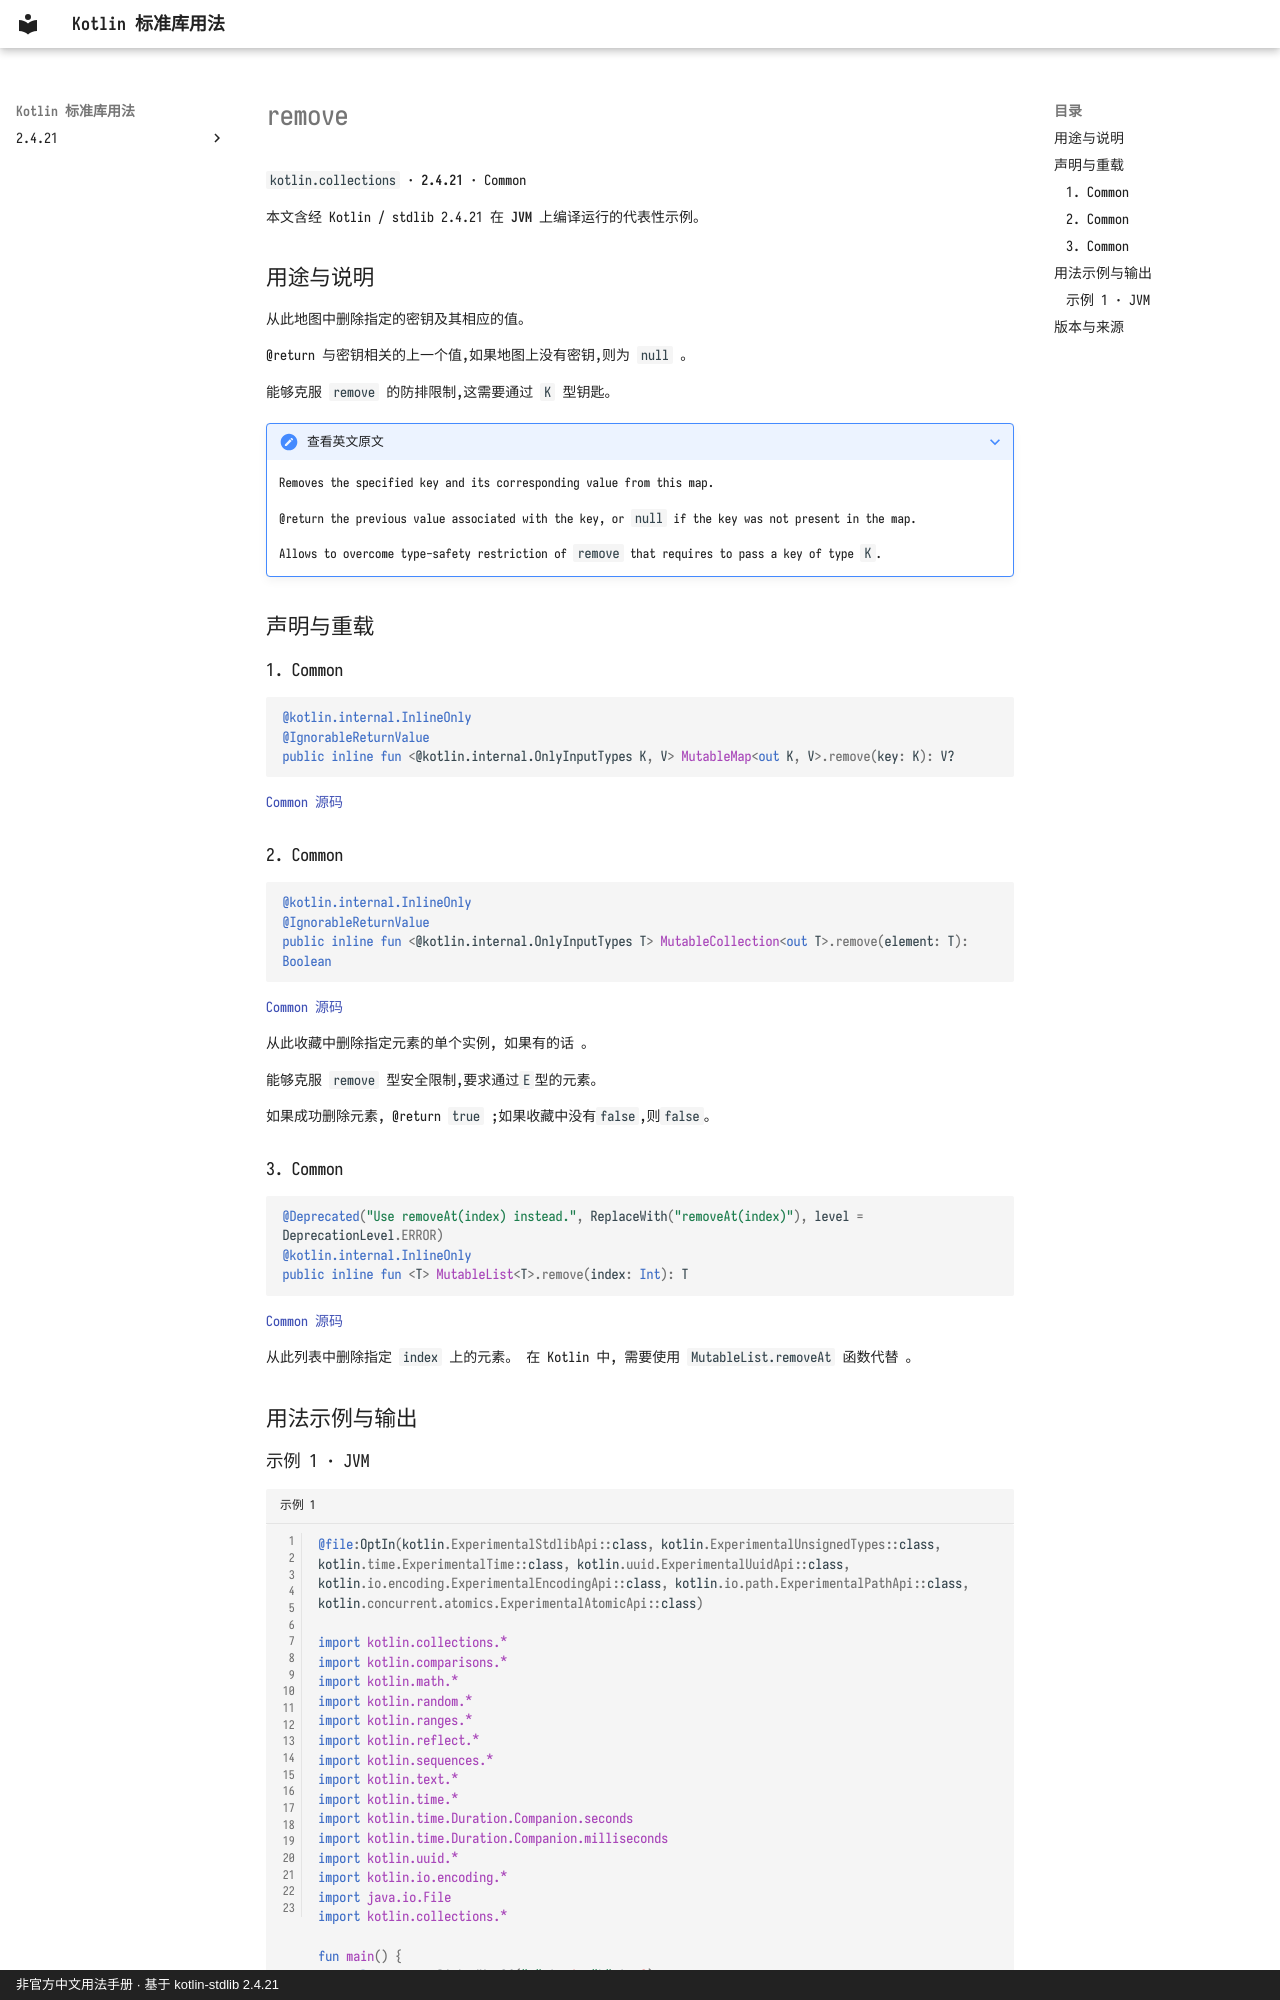

repository: oooooooko/kotlin-stdlib-docs · page: zh/api/kotlin.collections/remove--7e5608ab/index.html · generator: mkdocs · copyright: 非官方中文用法手册 · 基于 kotlin-stdlib 2.4.21

# remove

`kotlin.collections` · **2.4.21** · Common

本文含经 Kotlin / stdlib 2.4.21 在 **JVM** 上编译运行的代表性示例。

## 用途与说明

从此地图中删除指定的密钥及其相应的值。

@return 与密钥相关的上一个值,如果地图上没有密钥,则为 `null` 。

能够克服 `remove` 的防排限制,这需要通过 `K` 型钥匙。

??? note "查看英文原文"

    Removes the specified key and its corresponding value from this map.
    
    @return the previous value associated with the key, or `null` if the key was not present in the map.
    
    Allows to overcome type-safety restriction of `remove` that requires to pass a key of type `K`.

## 声明与重载

### 1. Common

```kotlin
@kotlin.internal.InlineOnly
@IgnorableReturnValue
public inline fun <@kotlin.internal.OnlyInputTypes K, V> MutableMap<out K, V>.remove(key: K): V?
```

[Common 源码](https://github.com/JetBrains/kotlin/blob/v2.4.21/libraries/stdlib/src/kotlin/collections/Maps.kt#L289)

### 2. Common

```kotlin
@kotlin.internal.InlineOnly
@IgnorableReturnValue
public inline fun <@kotlin.internal.OnlyInputTypes T> MutableCollection<out T>.remove(element: T): Boolean
```

[Common 源码](https://github.com/JetBrains/kotlin/blob/v2.4.21/libraries/stdlib/src/kotlin/collections/MutableCollections.kt#L11)

从此收藏中删除指定元素的单个实例, 如果有的话 。

能够克服 `remove` 型安全限制,要求通过`E`型的元素。

如果成功删除元素, @return `true` ;如果收藏中没有`false`,则`false`。

### 3. Common

```kotlin
@Deprecated("Use removeAt(index) instead.", ReplaceWith("removeAt(index)"), level = DeprecationLevel.ERROR)
@kotlin.internal.InlineOnly
public inline fun <T> MutableList<T>.remove(index: Int): T
```

[Common 源码](https://github.com/JetBrains/kotlin/blob/v2.4.21/libraries/stdlib/src/kotlin/collections/MutableCollections.kt#L248)

从此列表中删除指定 `index` 上的元素。 在 Kotlin 中, 需要使用 `MutableList.removeAt` 函数代替 。

## 用法示例与输出
